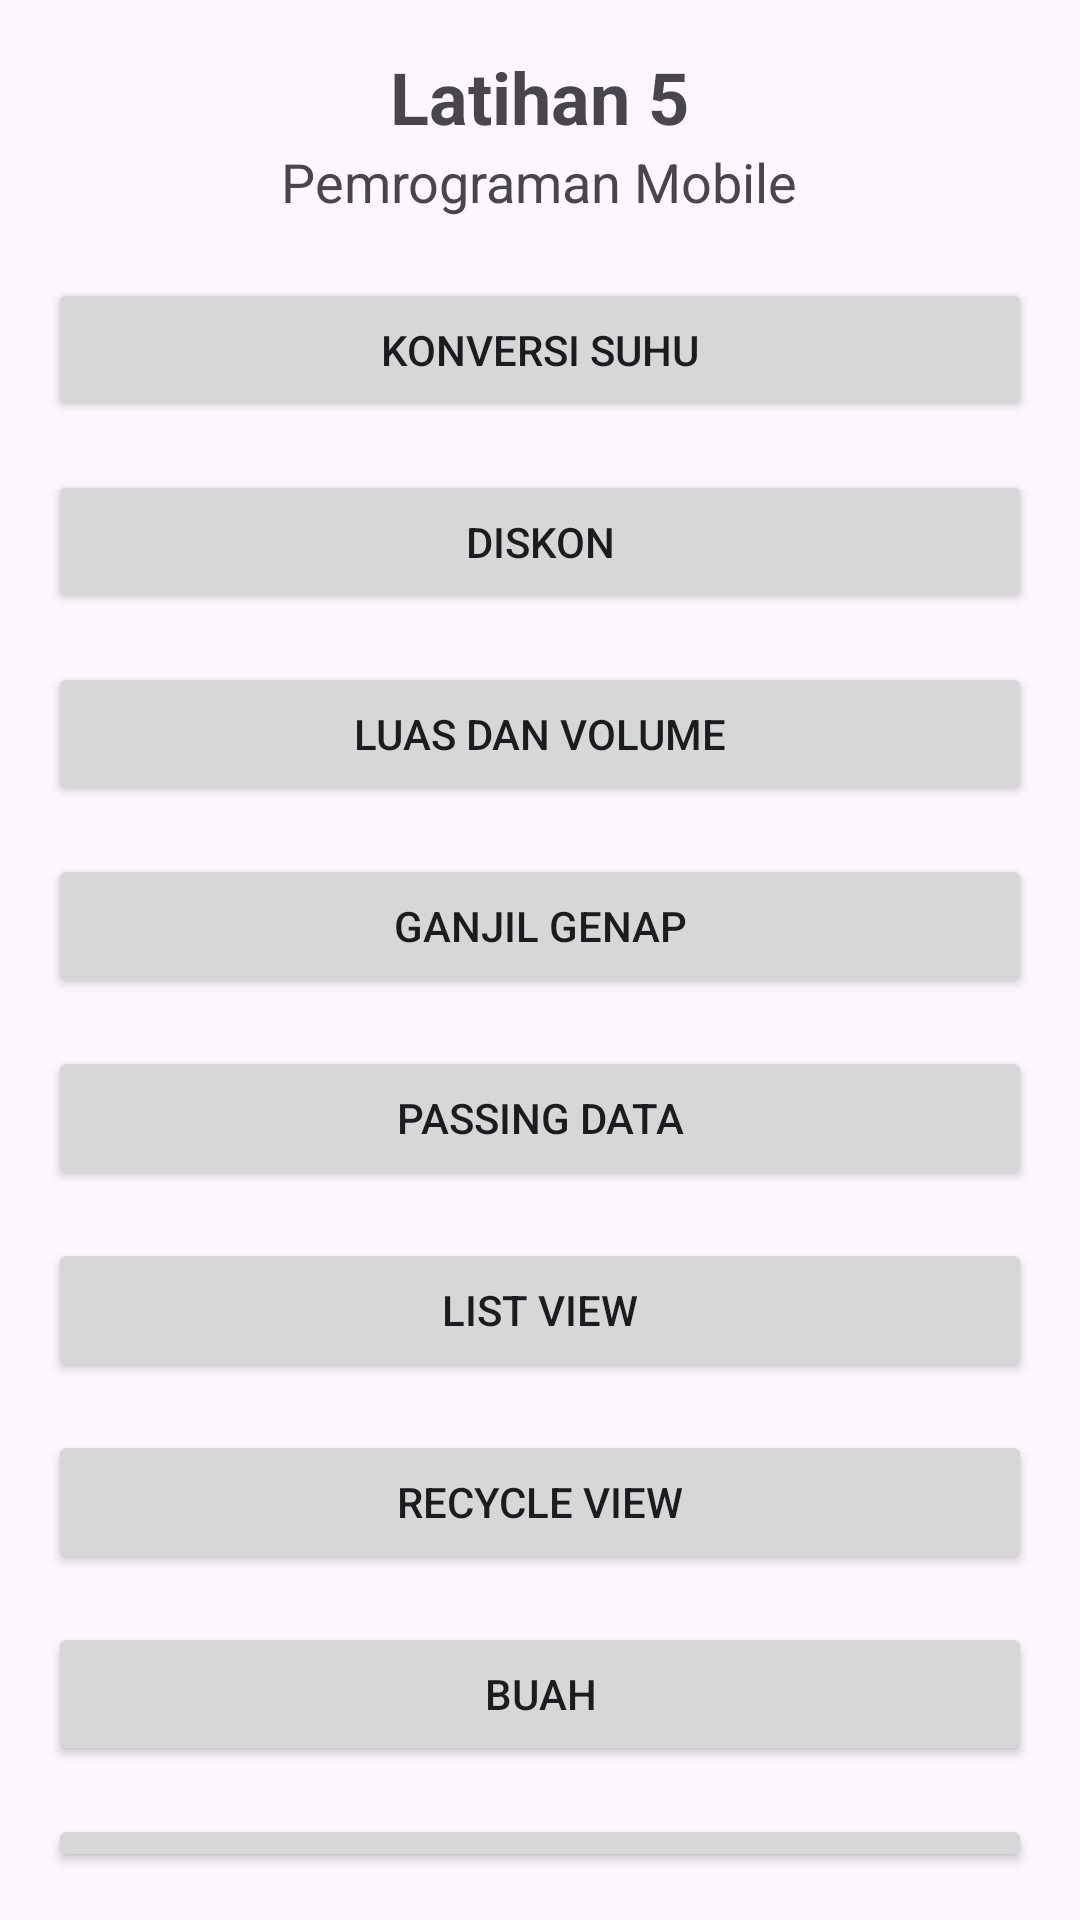

The Android layout XML behind this screen, and the referenced resources:
<!-- AndroidManifest.xml: application theme Theme.Latihan5kotlin_rahmi -->
<!-- res/layout/activity_main.xml -->
<?xml version="1.0" encoding="utf-8"?>
<LinearLayout xmlns:android="http://schemas.android.com/apk/res/android"
    xmlns:app="http://schemas.android.com/apk/res-auto"
    xmlns:tools="http://schemas.android.com/tools"
    android:id="@+id/main"
    android:layout_width="match_parent"
    android:layout_height="match_parent"
    android:orientation="vertical"
    android:padding="16dp"
    android:gravity="center"
    tools:context=".MainActivity">



    <TextView
        android:layout_width="wrap_content"
        android:layout_height="wrap_content"
        android:text="Latihan 5"
        android:textSize="24sp"
        android:textStyle="bold"
        android:layout_gravity="center_horizontal" />

    <TextView
        android:layout_width="wrap_content"
        android:layout_height="wrap_content"
        android:text="Pemrograman Mobile"
        android:textSize="18sp"
        android:layout_gravity="center_horizontal"
        android:layout_marginBottom="20dp" />

    <Button
        android:id="@+id/btnKonversiSuhu"
        android:layout_width="match_parent"
        android:layout_height="wrap_content"
        android:text="Konversi suhu" />

    <Button
        android:id="@+id/btnDiskon"
        android:layout_width="match_parent"
        android:layout_height="wrap_content"
        android:text="Diskon"
        android:layout_marginTop="16dp" />

    <Button
        android:id="@+id/btnLuasVolume"
        android:layout_width="match_parent"
        android:layout_height="wrap_content"
        android:text="Luas dan Volume"
        android:layout_marginTop="16dp" />

    <Button
        android:id="@+id/btnGanjilGenap"
        android:layout_width="match_parent"
        android:layout_height="wrap_content"
        android:text="Ganjil genap"
        android:layout_marginTop="16dp" />

    <Button
        android:id="@+id/btnPassingData"
        android:layout_width="match_parent"
        android:layout_height="wrap_content"
        android:text="Passing Data"
        android:layout_marginTop="16dp" />

    <Button
        android:id="@+id/btnListView"
        android:layout_width="match_parent"
        android:layout_height="wrap_content"
        android:text="List View"
        android:layout_marginTop="16dp" />

    <Button
        android:id="@+id/btnRecycleView"
        android:layout_width="match_parent"
        android:layout_height="wrap_content"
        android:text="Recycle View"
        android:layout_marginTop="16dp" />

    <Button
        android:id="@+id/btnBuah"
        android:layout_width="match_parent"
        android:layout_height="wrap_content"
        android:text="Buah"
        android:layout_marginTop="16dp" />

    <Button
        android:id="@+id/btnMovie"
        android:layout_width="match_parent"
        android:layout_height="wrap_content"
        android:text="Movie"
        android:layout_marginTop="16dp" />
</LinearLayout>
<!-- resources referenced by this layout -->
<resources>
  <style name="Theme.Latihan5kotlin_rahmi" parent="Base.Theme.Latihan5kotlin_rahmi" />
  <style name="Base.Theme.Latihan5kotlin_rahmi" parent="Theme.Material3.DayNight.NoActionBar">
          
          
      </style>
</resources>
